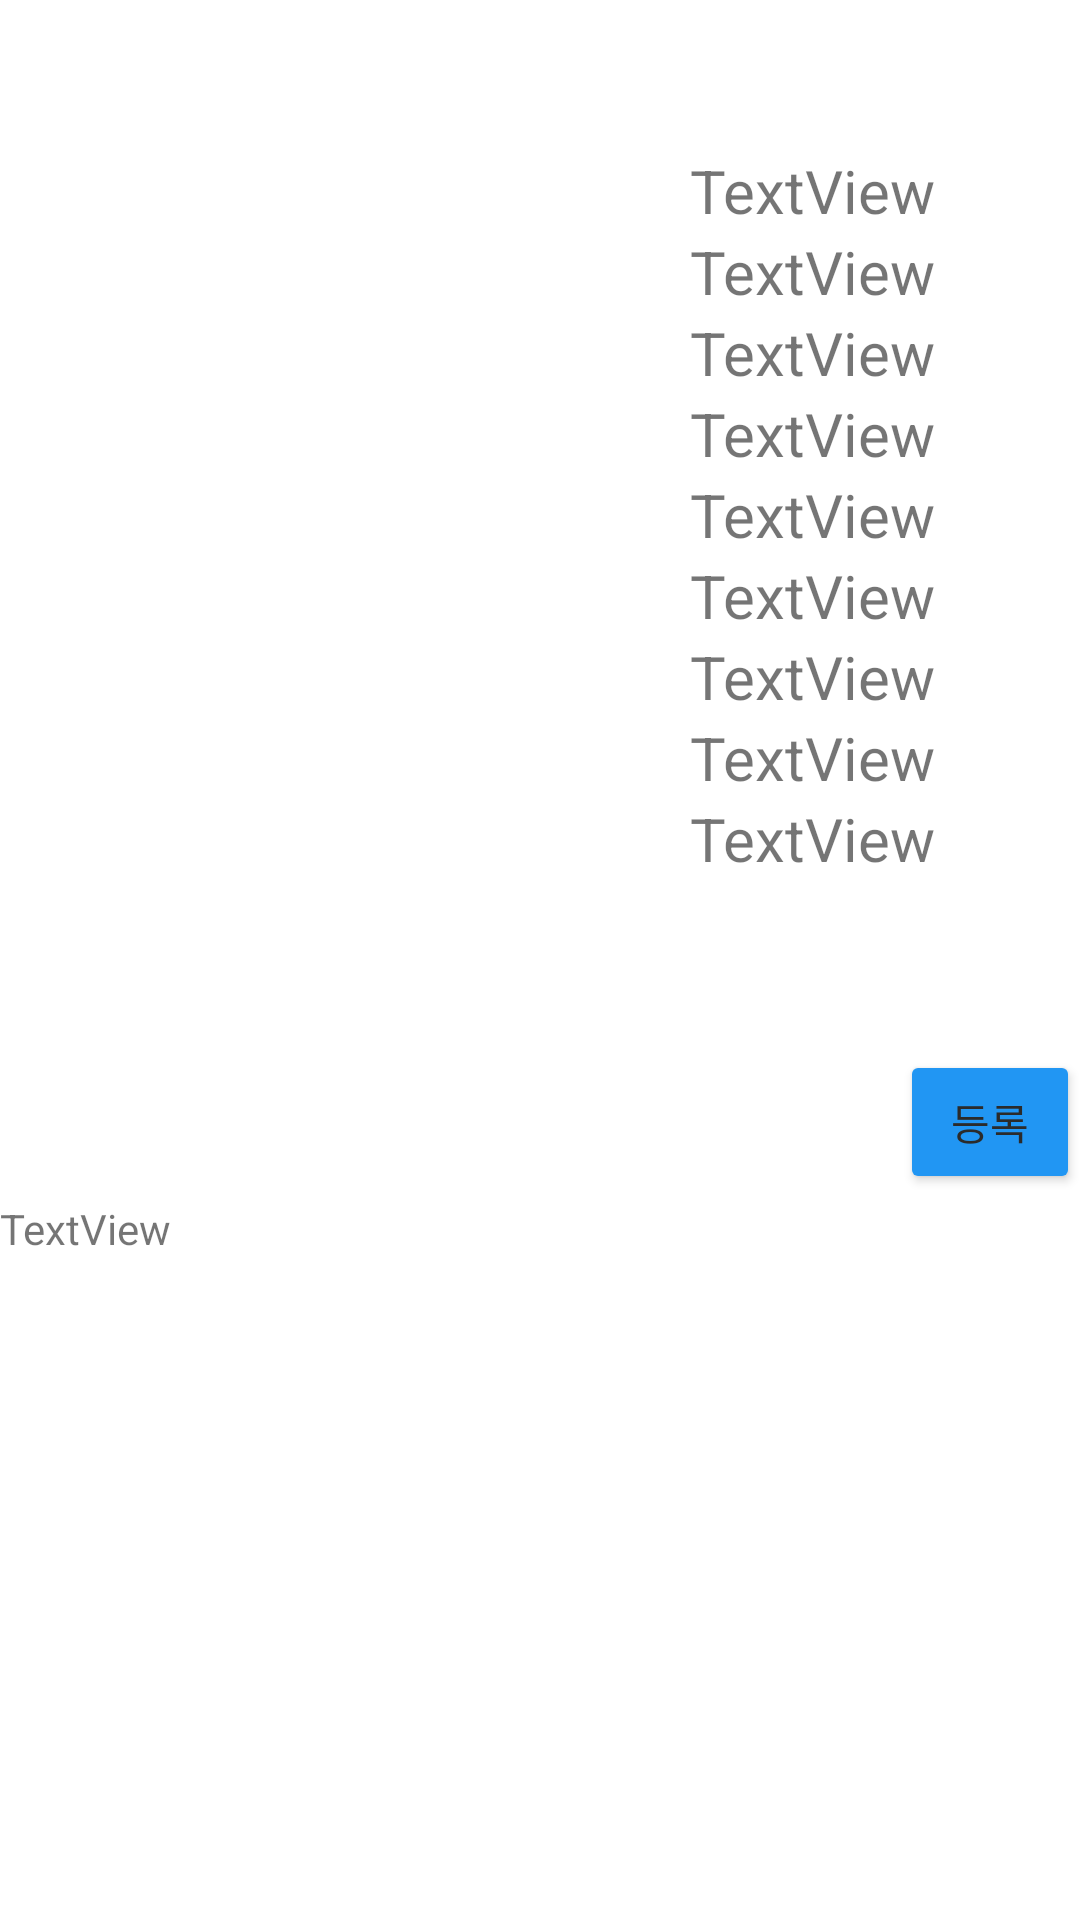

Here is an Android app screen rendered from its layout file. Give the layout XML and the strings, colors and styles it references.
<!-- AndroidManifest.xml: application theme Theme.BookAlarm -->
<!-- res/layout/activity_search_result.xml -->
<?xml version="1.0" encoding="utf-8"?>
<RelativeLayout xmlns:android="http://schemas.android.com/apk/res/android"
    xmlns:app="http://schemas.android.com/apk/res-auto"
    xmlns:tools="http://schemas.android.com/tools"
    android:layout_width="match_parent"
    android:layout_height="match_parent"
    android:orientation="vertical"
    tools:context=".Search.SearchResult">

    <LinearLayout
        android:layout_width="match_parent"
        android:layout_height="wrap_content"/>

    <ImageView
        android:layout_marginTop="50dp"
        android:id="@+id/iv_res"
        android:layout_width="230dp"
        android:layout_height="300dp"
        android:src="@drawable/ic_launcher_foreground" />

    <LinearLayout
        android:layout_width="189dp"
        android:layout_height="300dp"
        android:orientation="vertical"
        android:layout_marginTop="50dp"
        android:layout_marginLeft="230dp">

        <TextView
            android:textSize="20dp"
            android:id="@+id/title_res"
            android:layout_width="match_parent"
            android:layout_height="wrap_content"
            android:text="TextView" />

        <TextView
            android:textSize="20dp"
            android:id="@+id/price_res"
            android:layout_width="match_parent"
            android:layout_height="wrap_content"
            android:text="TextView" />

        <TextView
            android:textSize="20dp"
            android:id="@+id/salePrice_res"
            android:layout_width="match_parent"
            android:layout_height="wrap_content"
            android:text="TextView"
            />

        <TextView
            android:id="@+id/disc_res"
            android:layout_width="match_parent"
            android:layout_height="wrap_content"
            android:text="TextView"
            android:textSize="20dp"
            />

        <TextView
            android:id="@+id/pub_res"
            android:layout_width="match_parent"
            android:layout_height="wrap_content"
            android:text="TextView"
            android:textSize="20dp"
            />

        <TextView
            android:id="@+id/sale_res"
            android:layout_width="match_parent"
            android:layout_height="wrap_content"
            android:text="TextView"
            android:textSize="20dp"
            />

        <TextView
            android:id="@+id/pubD_res"
            android:layout_width="match_parent"
            android:layout_height="wrap_content"
            android:text="TextView"
            android:textSize="20dp"
            />

        <TextView
            android:id="@+id/aut_res"
            android:layout_width="match_parent"
            android:layout_height="wrap_content"
            android:text="TextView"
            android:textSize="20dp"
            />

        <TextView
            android:id="@+id/trs_res"
            android:layout_width="match_parent"
            android:layout_height="wrap_content"
            android:text="TextView"
            android:textSize="20dp"
            />
    </LinearLayout>

    <Button
        android:id="@+id/reg_res"
        android:layout_width="wrap_content"
        android:layout_height="wrap_content"
        android:layout_marginLeft="300dp"
        android:layout_marginTop="350dp"
        android:text="등록"
        android:textColor="#2B2B2B"
        app:backgroundTint="#2196F3" />

    <LinearLayout
        android:layout_marginTop="400dp"
        android:layout_width="match_parent"
        android:layout_height="330dp"
        android:orientation="vertical">

        <TextView
            android:id="@+id/dec_res"
            android:layout_width="match_parent"
            android:layout_height="match_parent"
            android:text="TextView" />
    </LinearLayout>

</RelativeLayout>
<!-- resources referenced by this layout -->
<resources>
  <style name="Theme.BookAlarm" parent="Theme.MaterialComponents.DayNight.DarkActionBar">
          
          <item name="colorPrimary">@color/purple_500</item>
          <item name="colorPrimaryVariant">@color/purple_700</item>
          <item name="colorOnPrimary">@color/white</item>
          
          <item name="colorSecondary">@color/teal_200</item>
          <item name="colorSecondaryVariant">@color/teal_700</item>
          <item name="colorOnSecondary">@color/black</item>
          
          <item name="android:statusBarColor" tools:targetApi="l">?attr/colorPrimaryVariant</item>
          
      </style>
  <!-- not gathered from this repository: default colours our renderer supplied (Android Studio template values) -->
  <color name="purple_500">#FF6200EE</color>
  <color name="purple_700">#FF3700B3</color>
  <color name="teal_200">#FF03DAC5</color>
  <color name="teal_700">#FF018786</color>
  <color name="black">#FF000000</color>
  <color name="white">#FFFFFFFF</color>
</resources>
